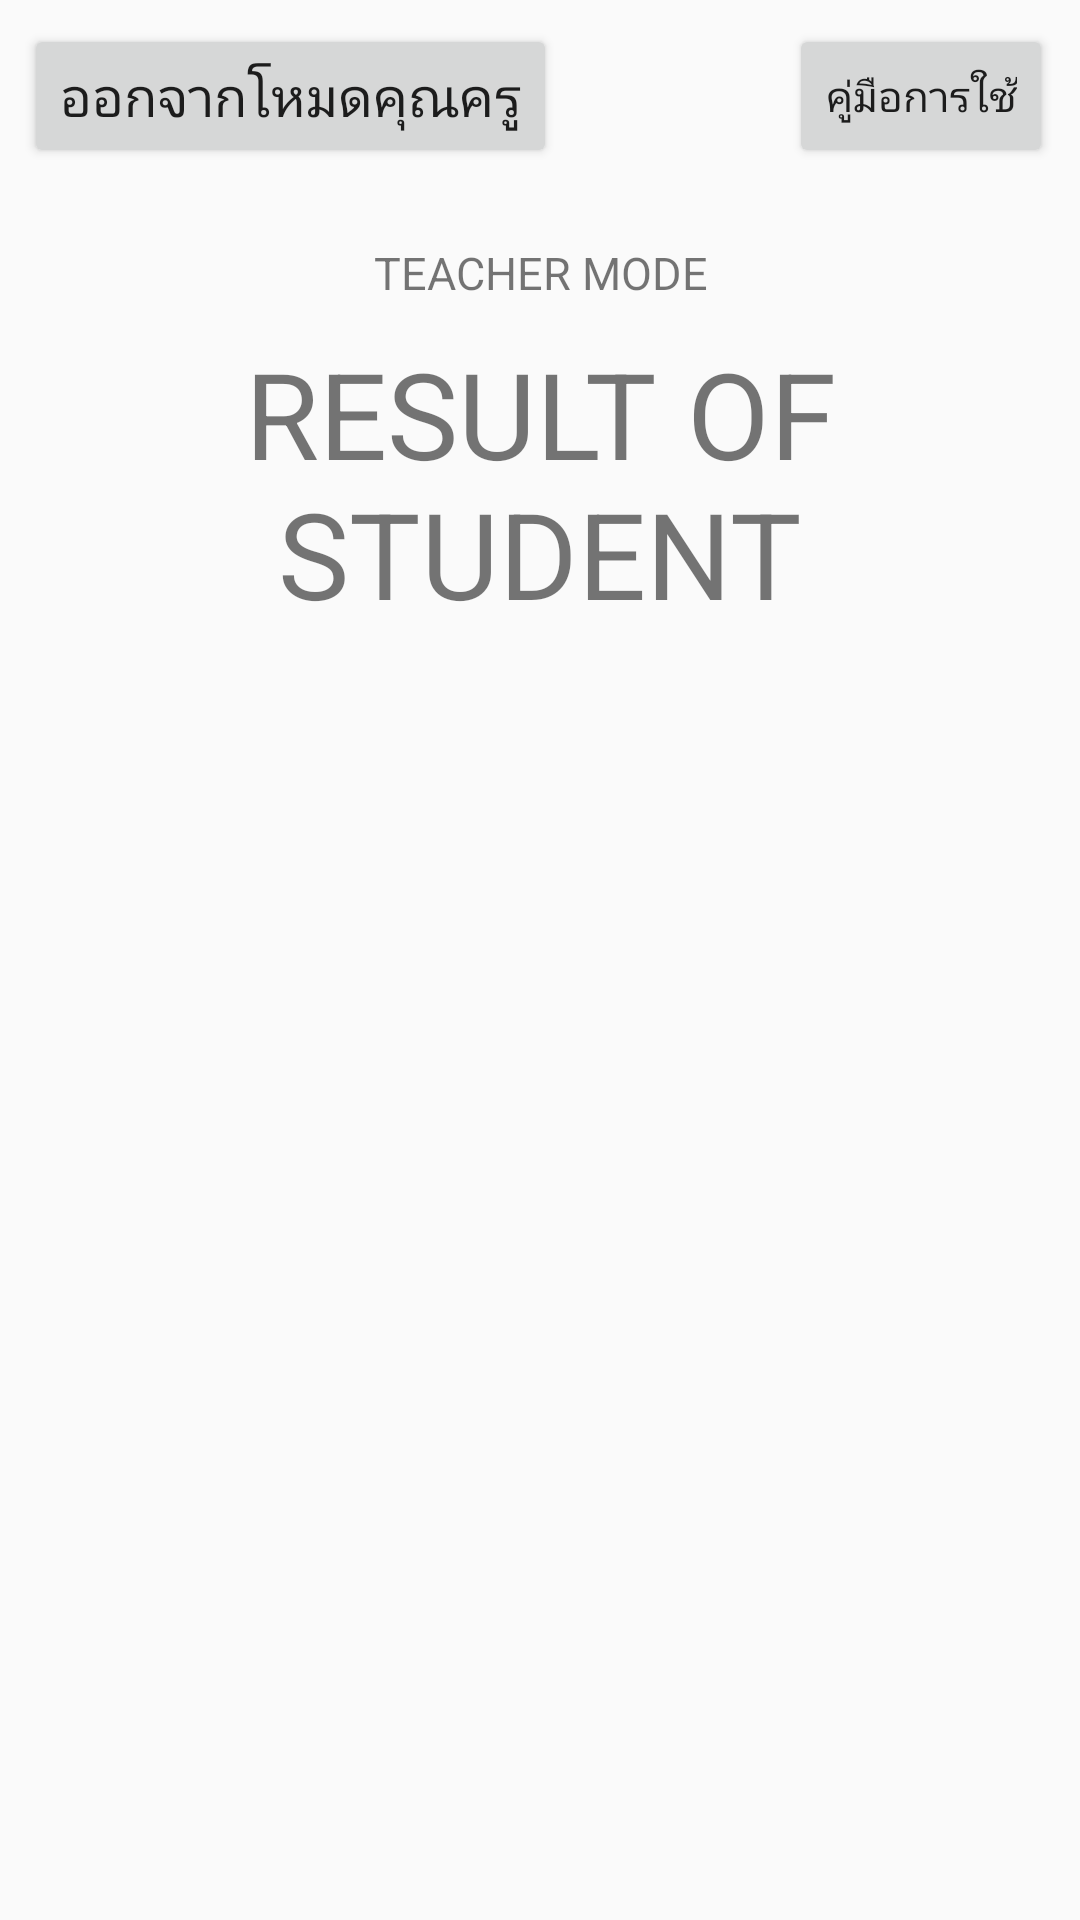

Here is an Android app screen rendered from its layout file. Give the layout XML and the strings, colors and styles it references.
<!-- AndroidManifest.xml: application theme AppTheme -->
<!-- res/layout/activity_teacher_mode.xml -->
<?xml version="1.0" encoding="utf-8"?>
<android.support.constraint.ConstraintLayout xmlns:android="http://schemas.android.com/apk/res/android"
    xmlns:app="http://schemas.android.com/apk/res-auto"
    xmlns:tools="http://schemas.android.com/tools"
    android:layout_width="match_parent"
    android:layout_height="match_parent"
    tools:context=".TeacherMode">

    <Button
        android:id="@+id/back"
        android:layout_width="wrap_content"
        android:layout_height="wrap_content"
        android:layout_marginStart="8dp"
        android:layout_marginLeft="8dp"
        android:layout_marginTop="8dp"
        android:gravity="center"
        android:text="ออกจากโหมดคุณครู"
        android:textSize="18sp"
        app:layout_constraintStart_toStartOf="parent"
        app:layout_constraintTop_toTopOf="parent" />

    <Button
        android:id="@+id/howto"
        android:layout_width="wrap_content"
        android:layout_height="wrap_content"
        android:layout_marginStart="8dp"
        android:layout_marginLeft="8dp"
        android:layout_marginTop="8dp"
        android:layout_marginEnd="8dp"
        android:layout_marginRight="8dp"
        android:text="คู่มือการใช้"
        app:layout_constraintEnd_toEndOf="parent"
        app:layout_constraintHorizontal_bias="0.988"
        app:layout_constraintStart_toEndOf="@+id/back"
        app:layout_constraintTop_toTopOf="parent" />

    <TextView
        android:id="@+id/how"
        android:layout_width="485dp"
        android:layout_height="356dp"
        android:layout_marginStart="8dp"
        android:layout_marginLeft="8dp"
        android:layout_marginEnd="8dp"
        android:layout_marginRight="8dp"
        android:layout_marginBottom="8dp"
        android:background="@drawable/bg"
        android:padding="10dp"
        android:text="               ครูสามารถดูผลลัพธ์ของนักเรียนแต่ละคนได้ โดยเข้าที่ชื่อของนักเรียนคนนั้น โดยผลลัพธ์ ที่แสดงนั้น เป็นเวลาที่ทำได้ โดยจะแสดงออก เป็นสีเขียวและสีแดง ซึ่งหมายถึงสูงกว่าและต่ำกว่า โดยเปรียบเทียบกับผลลัพธ์ของเด็กบกพร่อง ทางการเรียนรู้ ในระดับชั้น มัธยมศึกษาปีที่ 1-2                           ผลลัพธ์ที่แสดงเป็นเพียงตัวช่วยประกอบการ พิจารณาถึงพัฒนาการของเด็กเท่านั้น "
        android:textColor="@color/colorWhite"
        android:textSize="26sp"
        android:visibility="invisible"
        app:layout_constraintBottom_toBottomOf="@+id/linearLayout"
        app:layout_constraintEnd_toEndOf="@+id/linearLayout"
        app:layout_constraintHorizontal_bias="0.501"
        app:layout_constraintStart_toStartOf="parent"
        app:layout_constraintTop_toTopOf="@+id/linearLayout"
        app:layout_constraintVertical_bias="0.626" />

    <LinearLayout
        android:id="@+id/linearLayout"
        android:layout_width="match_parent"
        android:layout_height="match_parent"
        android:gravity="center"
        android:orientation="vertical">

        <TextView
            android:id="@+id/textView11"
            android:layout_width="match_parent"
            android:layout_height="wrap_content"
            android:layout_marginBottom="10dp"
            android:gravity="center"
            android:text="TEACHER MODE"
            android:textSize="15sp" />

        <TextView
            android:id="@+id/textView10"
            android:layout_width="match_parent"
            android:layout_height="wrap_content"
            android:layout_marginBottom="15dp"
            android:gravity="center"
            android:text="RESULT OF STUDENT"
            android:textSize="40sp" />

        <LinearLayout
            android:layout_width="653dp"
            android:layout_height="333dp"
            android:layout_gravity="center"
            android:orientation="vertical">

            <TextView
                android:id="@+id/result"
                android:layout_width="match_parent"
                android:layout_height="wrap_content"
                android:text="RESULT "
                android:textSize="30sp" />
        </LinearLayout>

    </LinearLayout>
</android.support.constraint.ConstraintLayout>
<!-- resources referenced by this layout -->
<resources>
  <color name="colorWhite">#ffffff</color>
  <!-- drawable bg (drawable) -->
  <?xml version="1.0" encoding="utf-8"?>
  <shape xmlns:android="http://schemas.android.com/apk/res/android">
  
      <gradient
          android:startColor="#FA8072"
          android:endColor="#DC143C"
          android:angle="270"
          />
  </shape>
  <style name="AppTheme" parent="Theme.AppCompat.Light.NoActionBar">
          
          <item name="colorPrimary">@color/colorPrimary</item>
          <item name="colorPrimaryDark">@color/colorPrimaryDark</item>
          <item name="colorAccent">@color/colorAccent</item>
      </style>
  <color name="colorPrimary">#3F51B5</color>
  <color name="colorPrimaryDark">#DCEAD0</color>
  <color name="colorAccent">#F1B485</color>
</resources>
